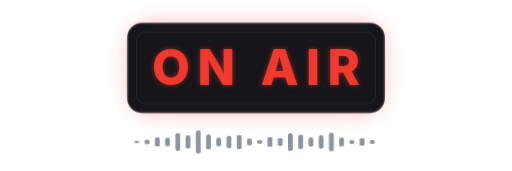
t = 0.00 s
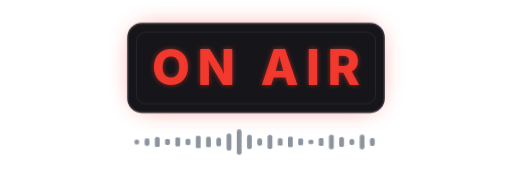
t = 2.60 s
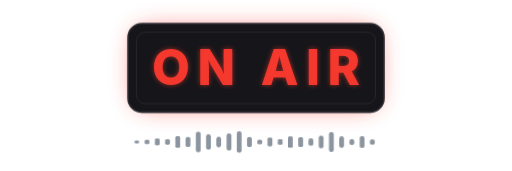
t = 2.93 s
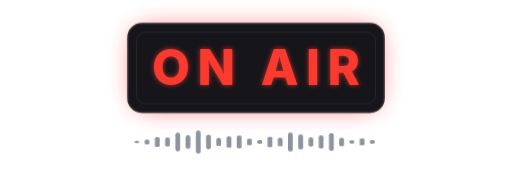
t = 3.25 s
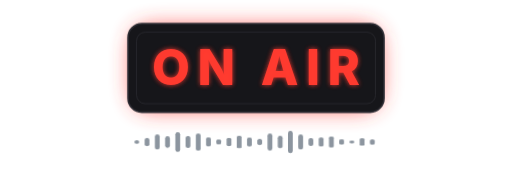
t = 3.58 s
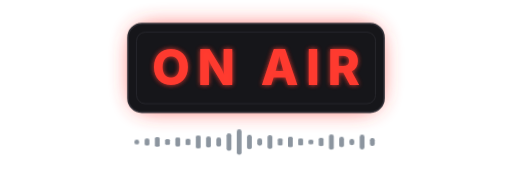
t = 4.23 s

The animated SVG that drew these frames (rendered in a browser with its animation timeline set to each time). Animation: 3 CSS @keyframes rules; one cycle of 5.20 s, repeats indefinitely.

<svg xmlns="http://www.w3.org/2000/svg" viewBox="0 0 960 320" role="img" aria-label="On Air: a studio sign, lit red while a recording is live">
  <style>
    .glow { animation: glow 2.6s ease-in-out infinite; }
    .lamp { animation: lamp 2.6s ease-in-out infinite; }
    .bar { transform-box: fill-box; transform-origin: center; animation: level 1.6s ease-in-out infinite; }
    @keyframes glow { 0%, 100% { opacity: .55; } 50% { opacity: .95; } }
    @keyframes lamp { 0%, 100% { opacity: .9; } 50% { opacity: 1; } }
    @keyframes level { 0%, 100% { transform: scaleY(.45); } 50% { transform: scaleY(1); } }
    @media (prefers-reduced-motion: reduce) { .glow, .lamp, .bar { animation: none; } }
  </style>
  <defs>
    <filter id="halo" x="-30%" y="-80%" width="160%" height="260%"><feGaussianBlur stdDeviation="22"/></filter>
    <filter id="soft" x="-10%" y="-30%" width="120%" height="160%"><feGaussianBlur stdDeviation="5"/></filter>
  </defs>
  <rect class="glow" x="250" y="52" width="460" height="150" rx="30" fill="#ff3b30" opacity=".7" filter="url(#halo)"/>
  <rect x="240" y="44" width="480" height="166" rx="26" fill="#16161a" stroke="#2c2c33" stroke-width="3"/>
  <rect x="256" y="60" width="448" height="134" rx="16" fill="none" stroke="#2c2c33" stroke-width="1.5"/>
  <g font-family="-apple-system, BlinkMacSystemFont, 'Segoe UI', Helvetica, Arial, sans-serif" font-weight="800" font-size="92" text-anchor="middle" letter-spacing="14">
    <text class="glow" x="487" y="160" fill="#ff3b30" filter="url(#soft)">ON AIR</text>
    <text class="lamp" x="487" y="160" fill="#ff3b30">ON AIR</text>
  </g>
  <rect class="bar" x="252.0" y="261.0" width="9" height="10" rx="4.5" fill="#8c959f" style="animation-delay:-0.00s"/><rect class="bar" x="271.2" y="257.0" width="9" height="18" rx="4.5" fill="#8c959f" style="animation-delay:-0.14s"/><rect class="bar" x="290.4" y="251.0" width="9" height="30" rx="4.5" fill="#8c959f" style="animation-delay:-0.27s"/><rect class="bar" x="309.6" y="255.0" width="9" height="22" rx="4.5" fill="#8c959f" style="animation-delay:-0.41s"/><rect class="bar" x="328.8" y="247.0" width="9" height="38" rx="4.5" fill="#8c959f" style="animation-delay:-0.55s"/><rect class="bar" x="348.0" y="253.0" width="9" height="26" rx="4.5" fill="#8c959f" style="animation-delay:-0.69s"/><rect class="bar" x="367.2" y="244.0" width="9" height="44" rx="4.5" fill="#8c959f" style="animation-delay:-0.82s"/><rect class="bar" x="386.4" y="251.0" width="9" height="30" rx="4.5" fill="#8c959f" style="animation-delay:-0.96s"/><rect class="bar" x="405.6" y="256.0" width="9" height="20" rx="4.5" fill="#8c959f" style="animation-delay:-1.10s"/><rect class="bar" x="424.8" y="249.0" width="9" height="34" rx="4.5" fill="#8c959f" style="animation-delay:-1.23s"/><rect class="bar" x="444.0" y="242.0" width="9" height="48" rx="4.5" fill="#8c959f" style="animation-delay:-1.37s"/><rect class="bar" x="463.2" y="252.0" width="9" height="28" rx="4.5" fill="#8c959f" style="animation-delay:-1.51s"/><rect class="bar" x="482.4" y="258.0" width="9" height="16" rx="4.5" fill="#8c959f" style="animation-delay:-0.04s"/><rect class="bar" x="501.6" y="248.0" width="9" height="36" rx="4.5" fill="#8c959f" style="animation-delay:-0.18s"/><rect class="bar" x="520.8" y="254.0" width="9" height="24" rx="4.5" fill="#8c959f" style="animation-delay:-0.32s"/><rect class="bar" x="540.0" y="245.0" width="9" height="42" rx="4.5" fill="#8c959f" style="animation-delay:-0.46s"/><rect class="bar" x="559.2" y="251.0" width="9" height="30" rx="4.5" fill="#8c959f" style="animation-delay:-0.59s"/><rect class="bar" x="578.4" y="257.0" width="9" height="18" rx="4.5" fill="#8c959f" style="animation-delay:-0.73s"/><rect class="bar" x="597.6" y="253.0" width="9" height="26" rx="4.5" fill="#8c959f" style="animation-delay:-0.87s"/><rect class="bar" x="616.8" y="247.0" width="9" height="38" rx="4.5" fill="#8c959f" style="animation-delay:-1.00s"/><rect class="bar" x="636.0" y="255.0" width="9" height="22" rx="4.5" fill="#8c959f" style="animation-delay:-1.14s"/><rect class="bar" x="655.2" y="260.0" width="9" height="12" rx="4.5" fill="#8c959f" style="animation-delay:-1.28s"/><rect class="bar" x="674.4" y="252.0" width="9" height="28" rx="4.5" fill="#8c959f" style="animation-delay:-1.41s"/><rect class="bar" x="693.6" y="258.0" width="9" height="16" rx="4.5" fill="#8c959f" style="animation-delay:-1.55s"/>
</svg>
